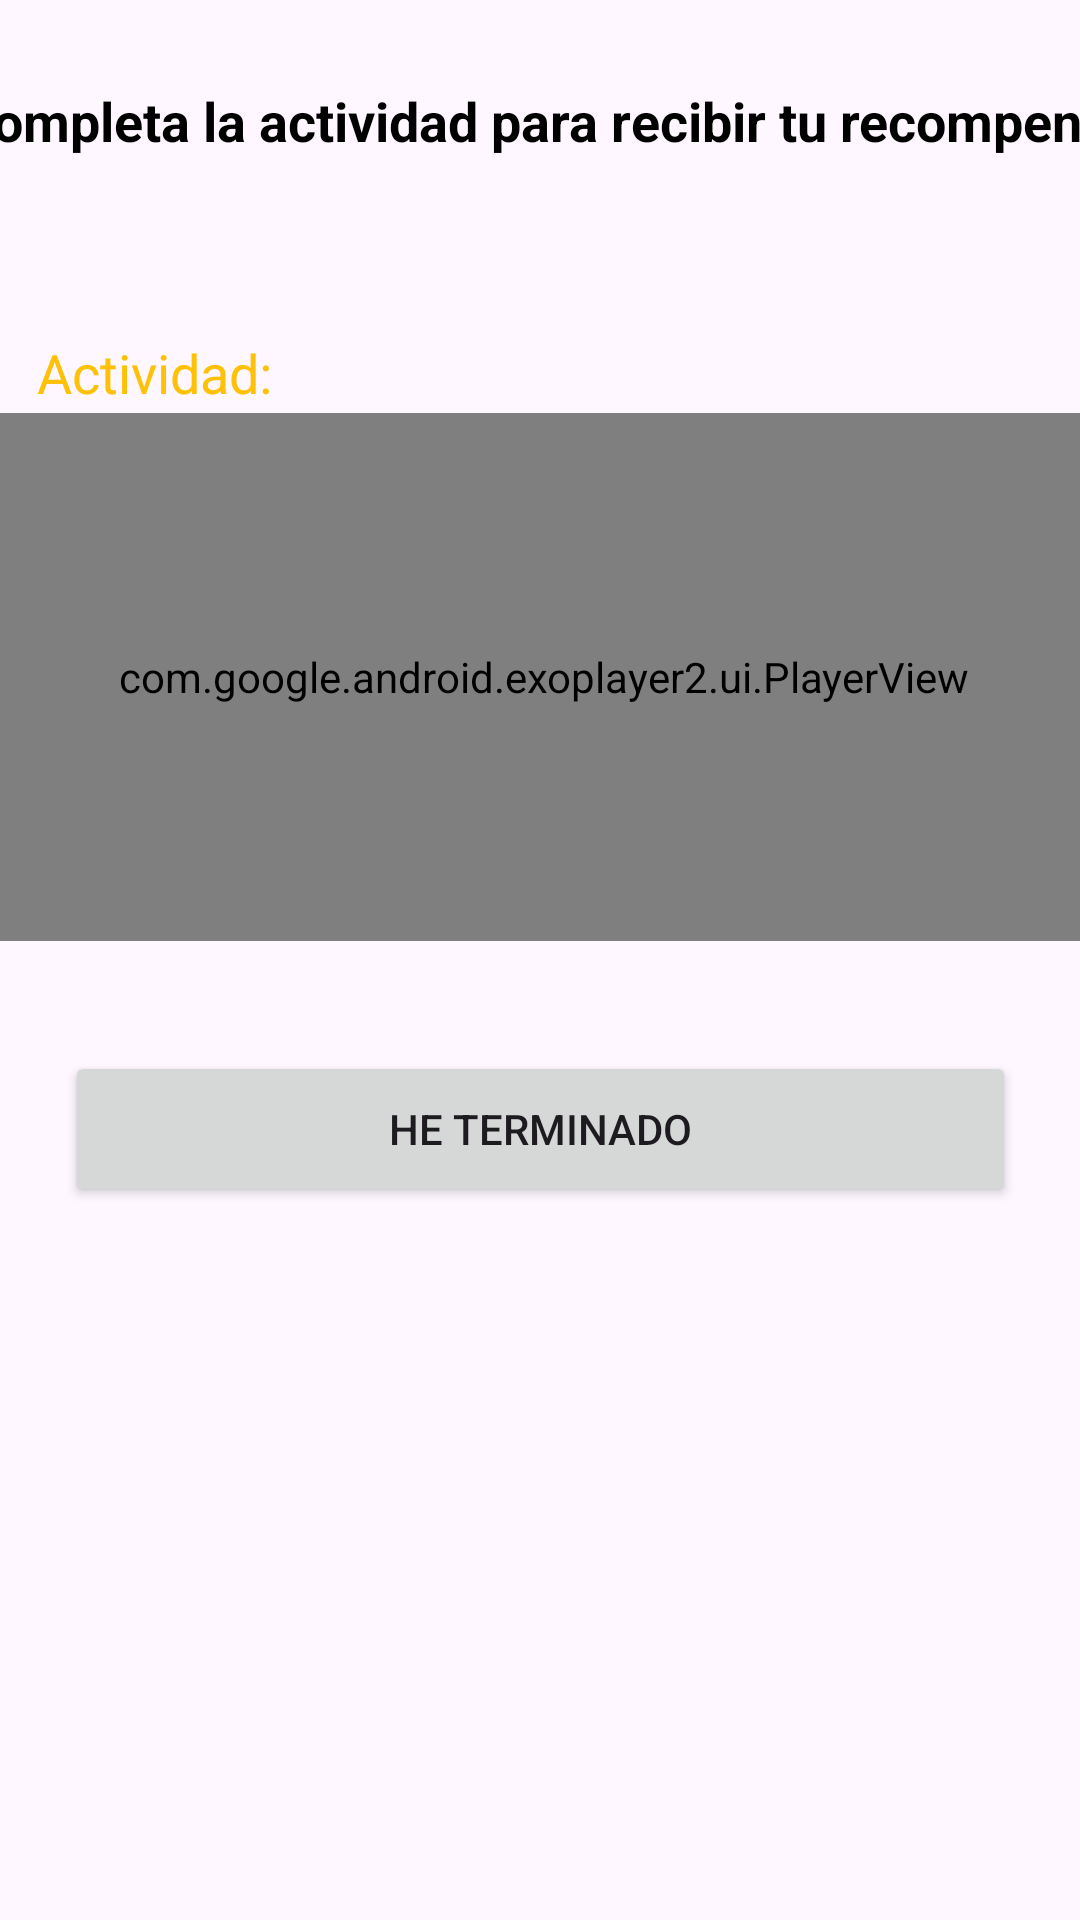

Layout XML and referenced resources for this Android screen:
<!-- AndroidManifest.xml: application theme Theme.TesisApp -->
<!-- res/layout/activity_completar.xml -->
<?xml version="1.0" encoding="utf-8"?>
<androidx.constraintlayout.widget.ConstraintLayout xmlns:android="http://schemas.android.com/apk/res/android"
    xmlns:app="http://schemas.android.com/apk/res-auto"
    xmlns:tools="http://schemas.android.com/tools"
    android:layout_width="match_parent"
    android:layout_height="match_parent"
    tools:context=".VideoActivity">


    <TextView
        android:id="@+id/textView6"
        android:layout_width="399dp"
        android:layout_height="77dp"
        android:text="Completa la actividad para recibir tu recompensa"
        android:textAlignment="center"
        android:textColor="#000000"
        android:textSize="18sp"
        android:textStyle="bold"
        app:layout_constraintBottom_toBottomOf="parent"
        app:layout_constraintEnd_toEndOf="parent"
        app:layout_constraintHorizontal_bias="0.444"
        app:layout_constraintStart_toStartOf="parent"
        app:layout_constraintTop_toTopOf="parent"
        app:layout_constraintVertical_bias="0.05" />

    <com.google.android.exoplayer2.ui.PlayerView
        android:id="@+id/playerView"
        android:layout_width="371dp"
        android:layout_height="176dp"
        app:layout_constraintBottom_toBottomOf="parent"
        app:layout_constraintEnd_toEndOf="parent"
        app:layout_constraintHorizontal_bias="0.4"
        app:layout_constraintStart_toStartOf="parent"
        app:layout_constraintTop_toTopOf="parent"
        app:layout_constraintVertical_bias="0.297" />

    <Button
        android:id="@+id/Finalizar"
        android:layout_width="317dp"
        android:layout_height="52dp"
        android:text="He terminado"
        app:layout_constraintBottom_toBottomOf="parent"
        app:layout_constraintEnd_toEndOf="parent"
        app:layout_constraintStart_toStartOf="parent"
        app:layout_constraintTop_toTopOf="parent"
        app:layout_constraintVertical_bias="0.596" />

    <TextView
        android:id="@+id/tv_nombre_actividad"
        android:layout_width="wrap_content"
        android:layout_height="wrap_content"
        android:text="Actividad: "
        android:textColor="@color/purple"
        android:textSize="18dp"
        app:layout_constraintBottom_toBottomOf="parent"
        app:layout_constraintEnd_toEndOf="parent"
        app:layout_constraintHorizontal_bias="0.045"
        app:layout_constraintStart_toStartOf="parent"
        app:layout_constraintTop_toTopOf="parent"
        app:layout_constraintVertical_bias="0.182" />

</androidx.constraintlayout.widget.ConstraintLayout>
<!-- resources referenced by this layout -->
<resources>
  <color name="purple">#FFC107</color>
  <style name="Theme.TesisApp" parent="Base.Theme.TesisApp" />
  <style name="Base.Theme.TesisApp" parent="Theme.Material3.DayNight.NoActionBar">
          <item name="colorPrimary">@color/purple</item>
          <item name="colorPrimaryVariant">@color/purple</item>
  
          <item name="colorSecondary">@color/purple2</item>
          <item name="colorSecondaryVariant">@color/purple2</item>
  
          <item name="android:statusBarColor">@color/purple</item>
  
      </style>
  <color name="purple2">#DA0367</color>
</resources>
